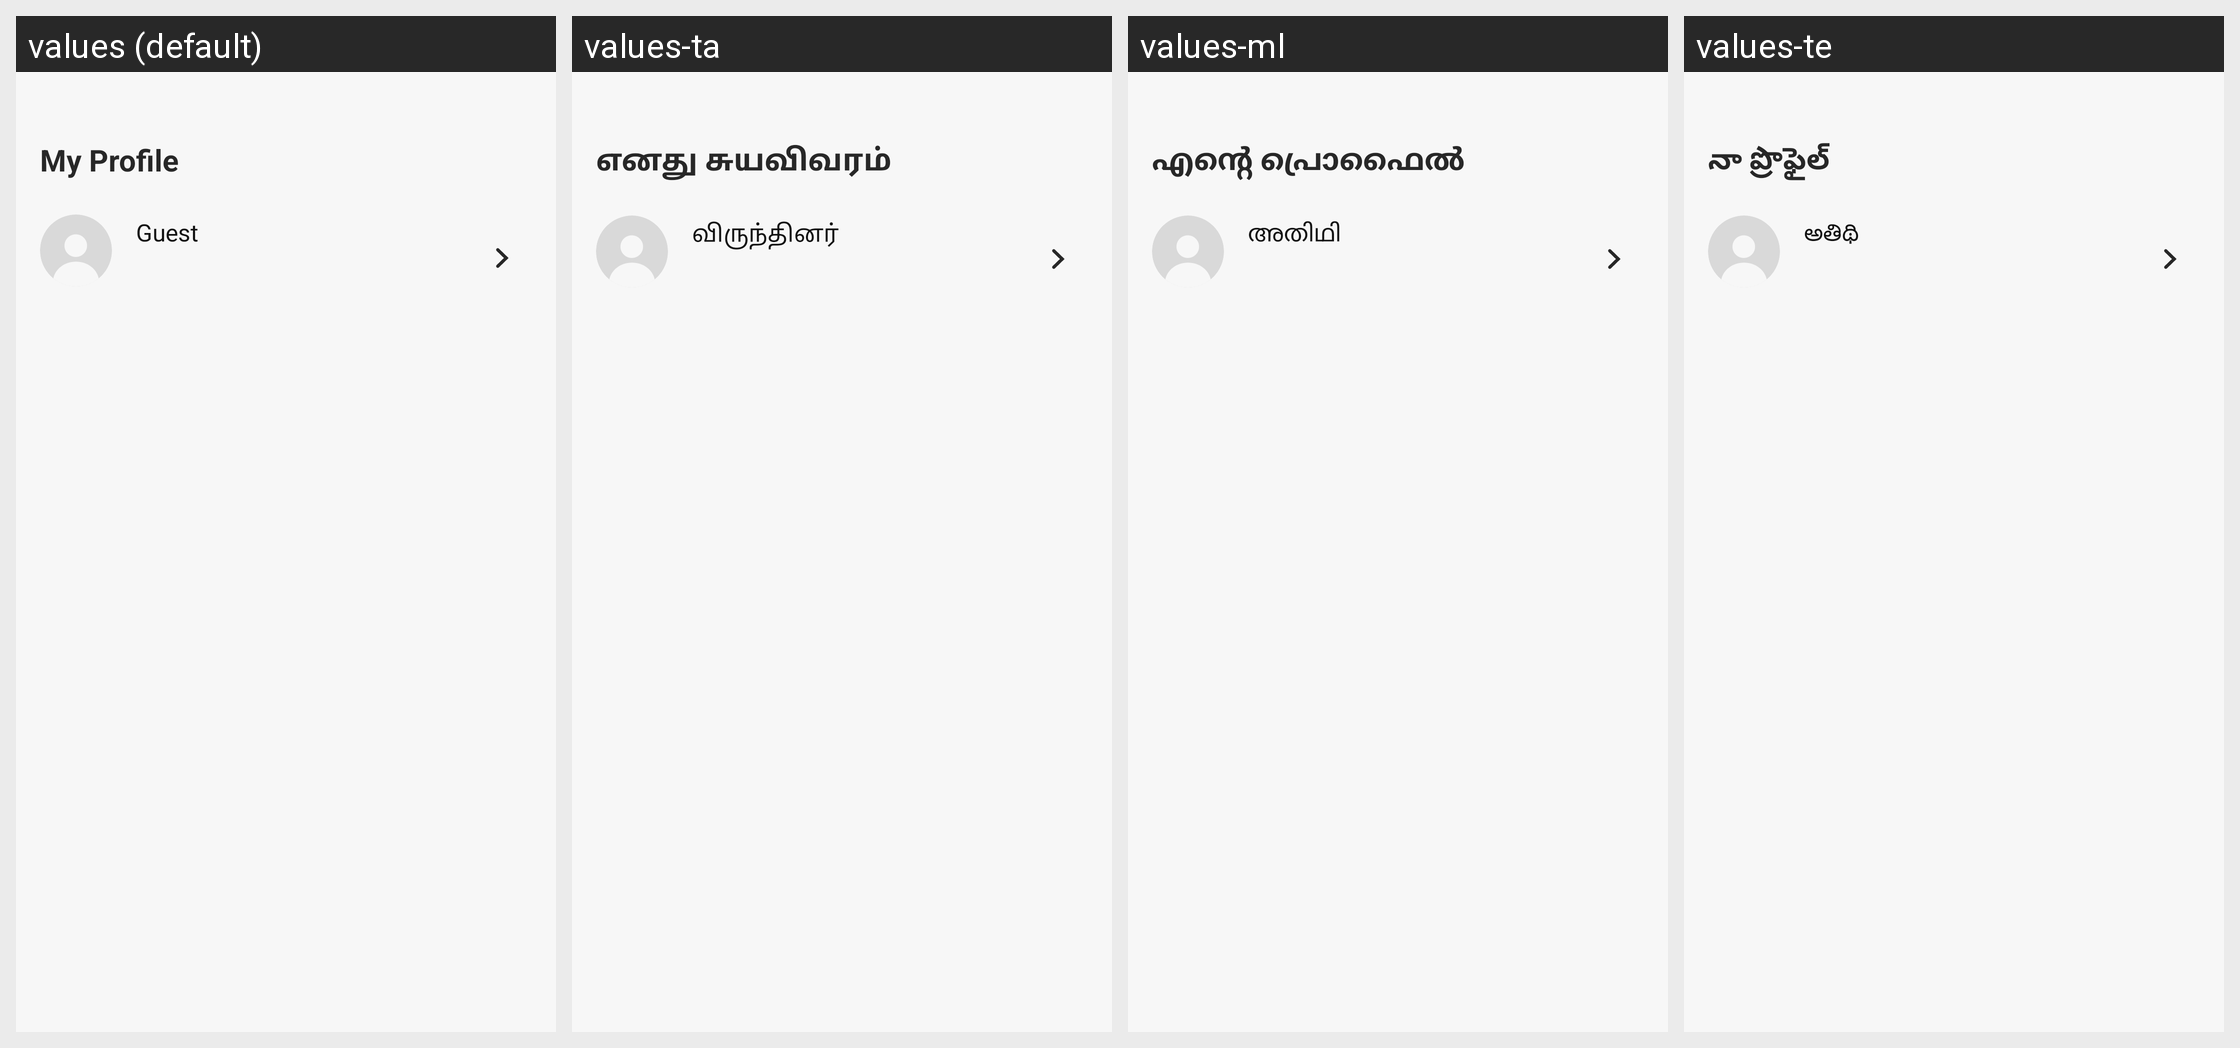

The Android screen above is rendered under several locales of the same app. Produce the string resources it draws, with the default and per-locale values.
Android screen res/layout/fragment_profile.xml rendered under 4 locales, left to right: values (default), values-ta, values-ml, values-te. Device: Nexus 5 (rendered at 1080×1920; each locale shown at half size, 540×960, under a caption strip naming it); theme Theme.ADHYATMAH.
Other locales in the repository, not shown: values-bn, values-gu, values-hi, values-kn, values-mr, values-or.
Strings drawn on this screen, with the default value and each locale's value (text and hints the layout hard-codes, and strings that could not be matched under every locale, appear in the picture but are not listed):

my_profile
  values: My Profile
  values-ta: எனது சுயவிவரம்
  values-ml: എന്റെ പ്രൊഫൈൽ
  values-te: నా ప్రొఫైల్

guest
  values: Guest
  values-ta: விருந்தினர்
  values-ml: അതിഥി
  values-te: అతిథి
